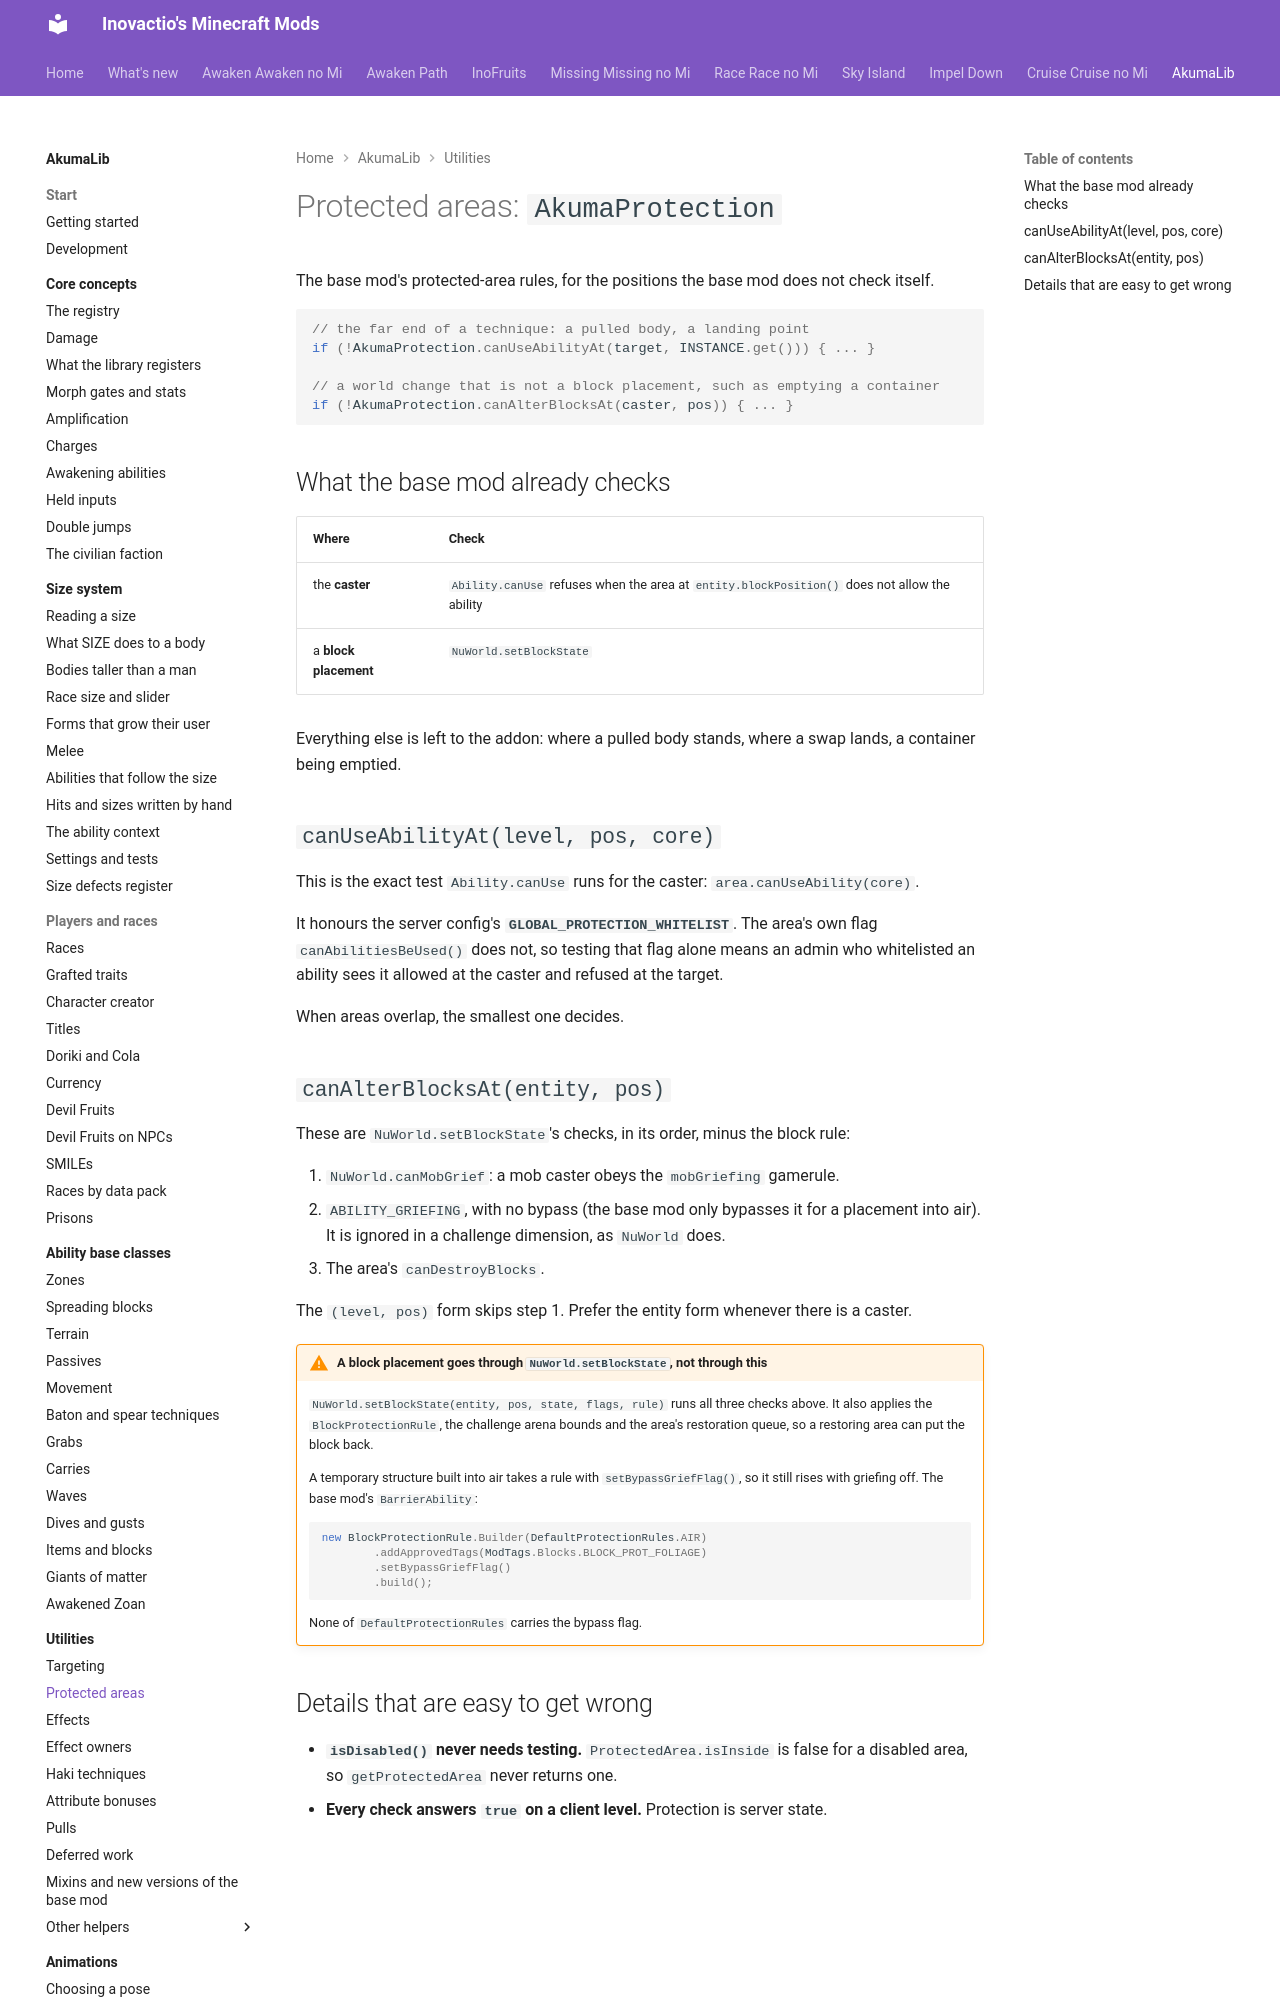

repository: Inovactio/inovactio.github.io · page: akumalib/utilities/protection/index.html · generator: mkdocs

# Protected areas: `AkumaProtection`

The base mod's protected-area rules, for the positions the base mod does not check itself.

```java
// the far end of a technique: a pulled body, a landing point
if (!AkumaProtection.canUseAbilityAt(target, INSTANCE.get())) { ... }

// a world change that is not a block placement, such as emptying a container
if (!AkumaProtection.canAlterBlocksAt(caster, pos)) { ... }
```

## What the base mod already checks

| Where | Check |
|---|---|
| the **caster** | `Ability.canUse` refuses when the area at `entity.blockPosition()` does not allow the ability |
| a **block placement** | `NuWorld.setBlockState` |

Everything else is left to the addon: where a pulled body stands, where a swap lands, a container being emptied.

## `canUseAbilityAt(level, pos, core)`

This is the exact test `Ability.canUse` runs for the caster: `area.canUseAbility(core)`.

It honours the server config's **`GLOBAL_PROTECTION_WHITELIST`**. The area's own flag `canAbilitiesBeUsed()` does not, so testing that flag alone means an admin who whitelisted an ability sees it allowed at the caster and refused at the target.

When areas overlap, the smallest one decides.
